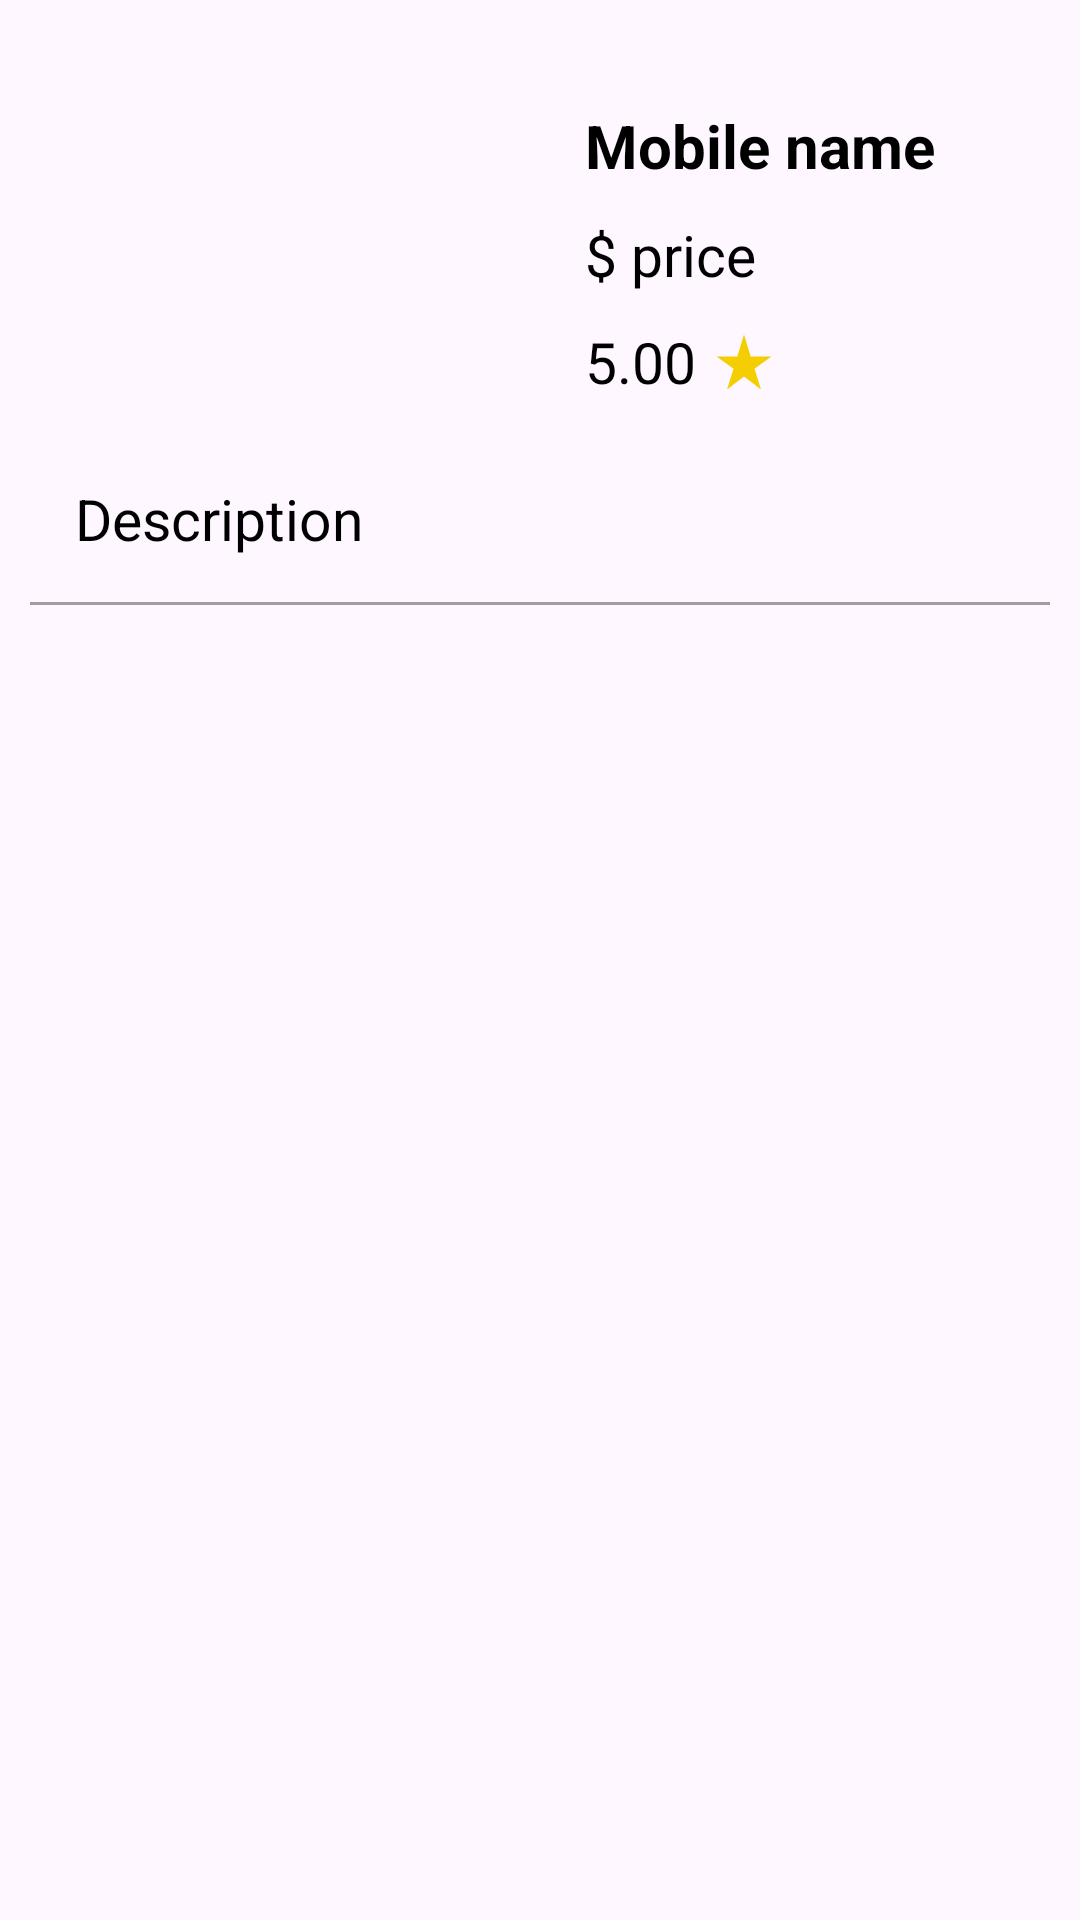

Write the Android layout XML for this screen, with the resource values it uses.
<!-- AndroidManifest.xml: application theme Theme.Api_fetching -->
<!-- res/layout/product_ui.xml -->
<?xml version="1.0" encoding="utf-8"?>
<RelativeLayout
    xmlns:android="http://schemas.android.com/apk/res/android"
    android:layout_width="match_parent"
    android:layout_height="wrap_content">

    <RelativeLayout
        android:layout_width="match_parent"
        android:layout_height="wrap_content"
        android:layout_margin="10dp">

        <ImageView
            android:id="@+id/img"
            android:layout_width="160dp"
            android:layout_height="130dp"
            android:layout_marginTop="10dp"
            android:layout_marginStart="10dp"
            android:src="@drawable/ic_launcher_background"
            android:scaleType="centerCrop"/>
        
        <TextView
            android:id="@+id/name"
            android:layout_width="wrap_content"
            android:layout_height="wrap_content"
            android:layout_toRightOf="@id/img"
            android:layout_marginTop="25dp"
            android:layout_marginStart="15dp"
            android:text="Mobile name"
            android:textSize="20sp"
            android:textColor="@color/black"
            android:textStyle="bold"/>

        <TextView
            android:id="@+id/price"
            android:layout_width="wrap_content"
            android:layout_height="wrap_content"
            android:layout_toRightOf="@id/img"
            android:layout_below="@id/name"
            android:layout_marginTop="10dp"
            android:layout_marginStart="15dp"
            android:text="$ price"
            android:textSize="19sp"
            android:textColor="@color/black" />

        <TextView
            android:id="@+id/rating"
            android:layout_width="wrap_content"
            android:layout_height="wrap_content"
            android:layout_toRightOf="@id/img"
            android:layout_below="@id/price"
            android:layout_marginTop="10dp"
            android:layout_marginStart="15dp"
            android:text="5.00"
            android:textSize="19sp"
            android:textColor="@color/black" />

        <ImageView
            android:layout_width="22dp"
            android:layout_height="22dp"
            android:layout_toRightOf="@id/rating"
            android:layout_below="@id/price"
            android:layout_marginTop="12dp"
            android:layout_marginStart="5dp"
            android:src="@drawable/star"/>

        <TextView
            android:id="@+id/description"
            android:layout_width="300dp"
            android:layout_height="wrap_content"
            android:layout_below="@id/img"
            android:layout_marginTop="10dp"
            android:layout_marginStart="15dp"
            android:text="Description"
            android:textSize="19sp"
            android:textColor="@color/black" />

        <View
            android:id="@+id/view"
            android:layout_width="match_parent"
            android:layout_height="15dp"
            android:layout_below="@id/description"/>

        <View
            android:id="@+id/line"
            android:layout_width="match_parent"
            android:layout_height="1dp"
            android:background="#94635B5B"
            android:layout_below="@id/view"/>

    </RelativeLayout>

</RelativeLayout>
<!-- resources referenced by this layout -->
<resources>
  <!-- drawable star (drawable) -->
  <vector
      xmlns:android="http://schemas.android.com/apk/res/android"
      android:height="24dp"
      android:tint="#F4CD02"
      android:viewportHeight="24"
      android:viewportWidth="24"
      android:width="24dp">
        
      <path
          android:fillColor="@android:color/white"
          android:pathData="M14.43,10l-2.43,-8l-2.43,8l-7.57,0l6.18,4.41l-2.35,7.59l6.17,-4.69l6.18,4.69l-2.35,-7.59l6.17,-4.41z"/>
  
  
  
  </vector>
  <style name="Theme.Api_fetching" parent="Base.Theme.Api_fetching" />
  <style name="Base.Theme.Api_fetching" parent="Theme.Material3.DayNight.NoActionBar">
          
          
      </style>
  <!-- not gathered from this repository: default colours our renderer supplied (Android Studio template values) -->
  <color name="black">#FF000000</color>
</resources>
